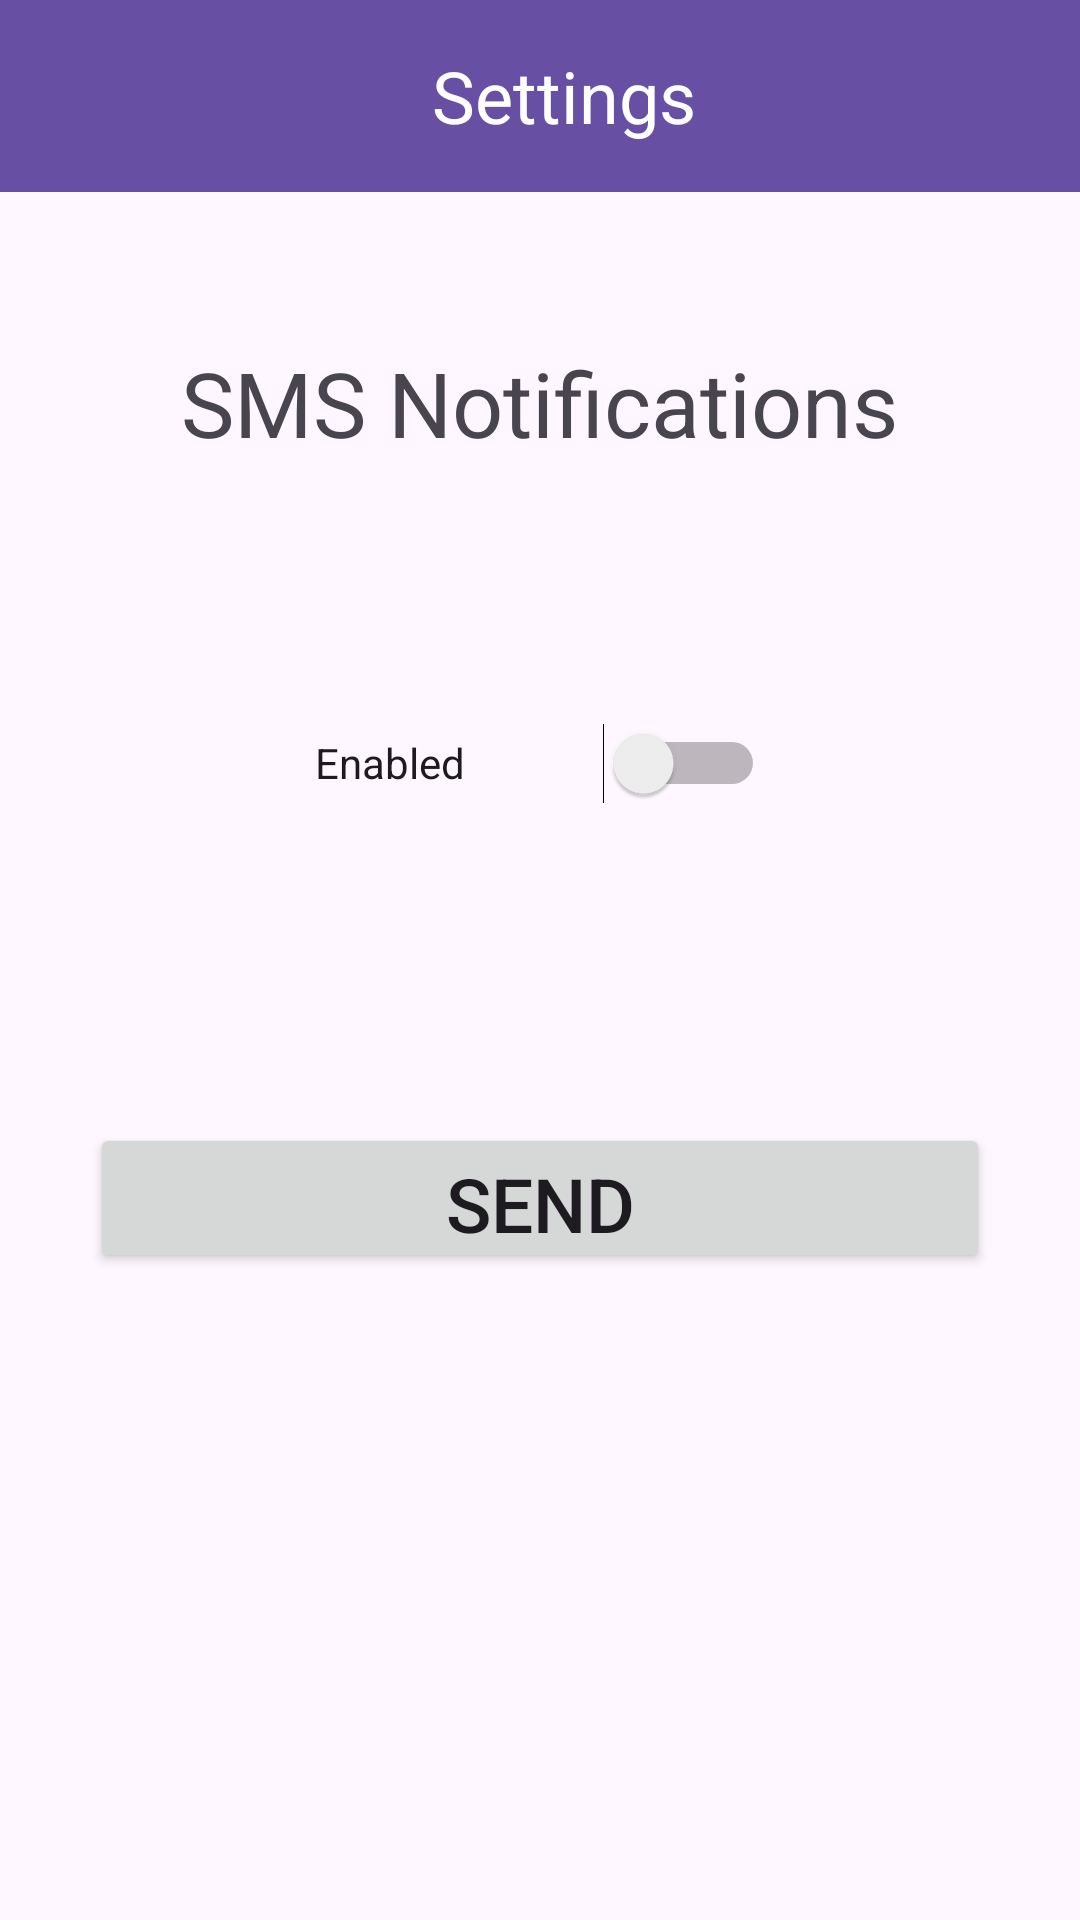

Layout XML and referenced resources for this Android screen:
<!-- AndroidManifest.xml: application theme Theme.WestonCampbellInventoryApp -->
<!-- res/layout/fragment_settings.xml -->
<?xml version="1.0" encoding="utf-8"?>
<LinearLayout xmlns:android="http://schemas.android.com/apk/res/android"
    xmlns:app="http://schemas.android.com/apk/res-auto"
    xmlns:tools="http://schemas.android.com/tools"
    android:layout_width="match_parent"
    android:layout_height="match_parent"
    android:orientation="vertical"
    tools:context=".main.MainActivity">

    <androidx.appcompat.widget.Toolbar
        android:id="@+id/toolbar2"
        android:layout_width="match_parent"
        android:layout_height="wrap_content"
        android:background="?attr/colorPrimary"
        android:minHeight="?attr/actionBarSize"
        android:theme="?attr/actionBarTheme">

        <TextView
            android:layout_width="match_parent"
            android:layout_height="match_parent"
            android:text="Settings"
            android:textColor="@color/white"
            android:textSize="24sp"
            android:layout_gravity="center"
            android:textAlignment="center"/>

    </androidx.appcompat.widget.Toolbar>

    <TextView
        android:id="@+id/notificationText"
        android:layout_width="wrap_content"
        android:layout_height="wrap_content"
        android:text="SMS Notifications"
        android:textSize="30sp"
        android:layout_marginTop="50dp"
        android:layout_gravity="center"/>

    <EditText
        android:id="@+id/textMsg"
        android:layout_width="300dp"
        android:layout_height="50dp"
        android:ems="10"
        android:inputType="phone"
        android:hint="Contact Number"
        android:textSize="25sp"
        android:layout_gravity="center"
        android:layout_marginTop="20dp"
        android:visibility="invisible"/>

    <Switch
        android:id="@+id/switch1"
        android:layout_width="150dp"
        android:layout_height="60dp"
        android:layout_gravity="center"
        android:text="Enabled" />

    <EditText
        android:id="@+id/textPhoneNo"
        android:layout_width="300dp"
        android:layout_height="50dp"
        android:ems="10"
        android:inputType="phone"
        android:hint="Contact Number"
        android:textSize="25sp"
        android:layout_gravity="center"
        android:layout_marginTop="20dp"
        android:visibility="invisible"/>

    <Button
        android:id="@+id/send"
        android:layout_width="300dp"
        android:layout_height="50dp"
        android:text="Send"
        android:textSize="25sp"
        android:layout_gravity="center"
        android:layout_marginTop="20dp"
        />



</LinearLayout>
<!-- resources referenced by this layout -->
<resources>
  <color name="white">#FFFFFFFF</color>
  <style name="Theme.WestonCampbellInventoryApp" parent="Base.Theme.WestonCampbellInventoryApp" />
  <style name="Base.Theme.WestonCampbellInventoryApp" parent="Theme.Material3.DayNight.NoActionBar">
          
          
      </style>
</resources>
